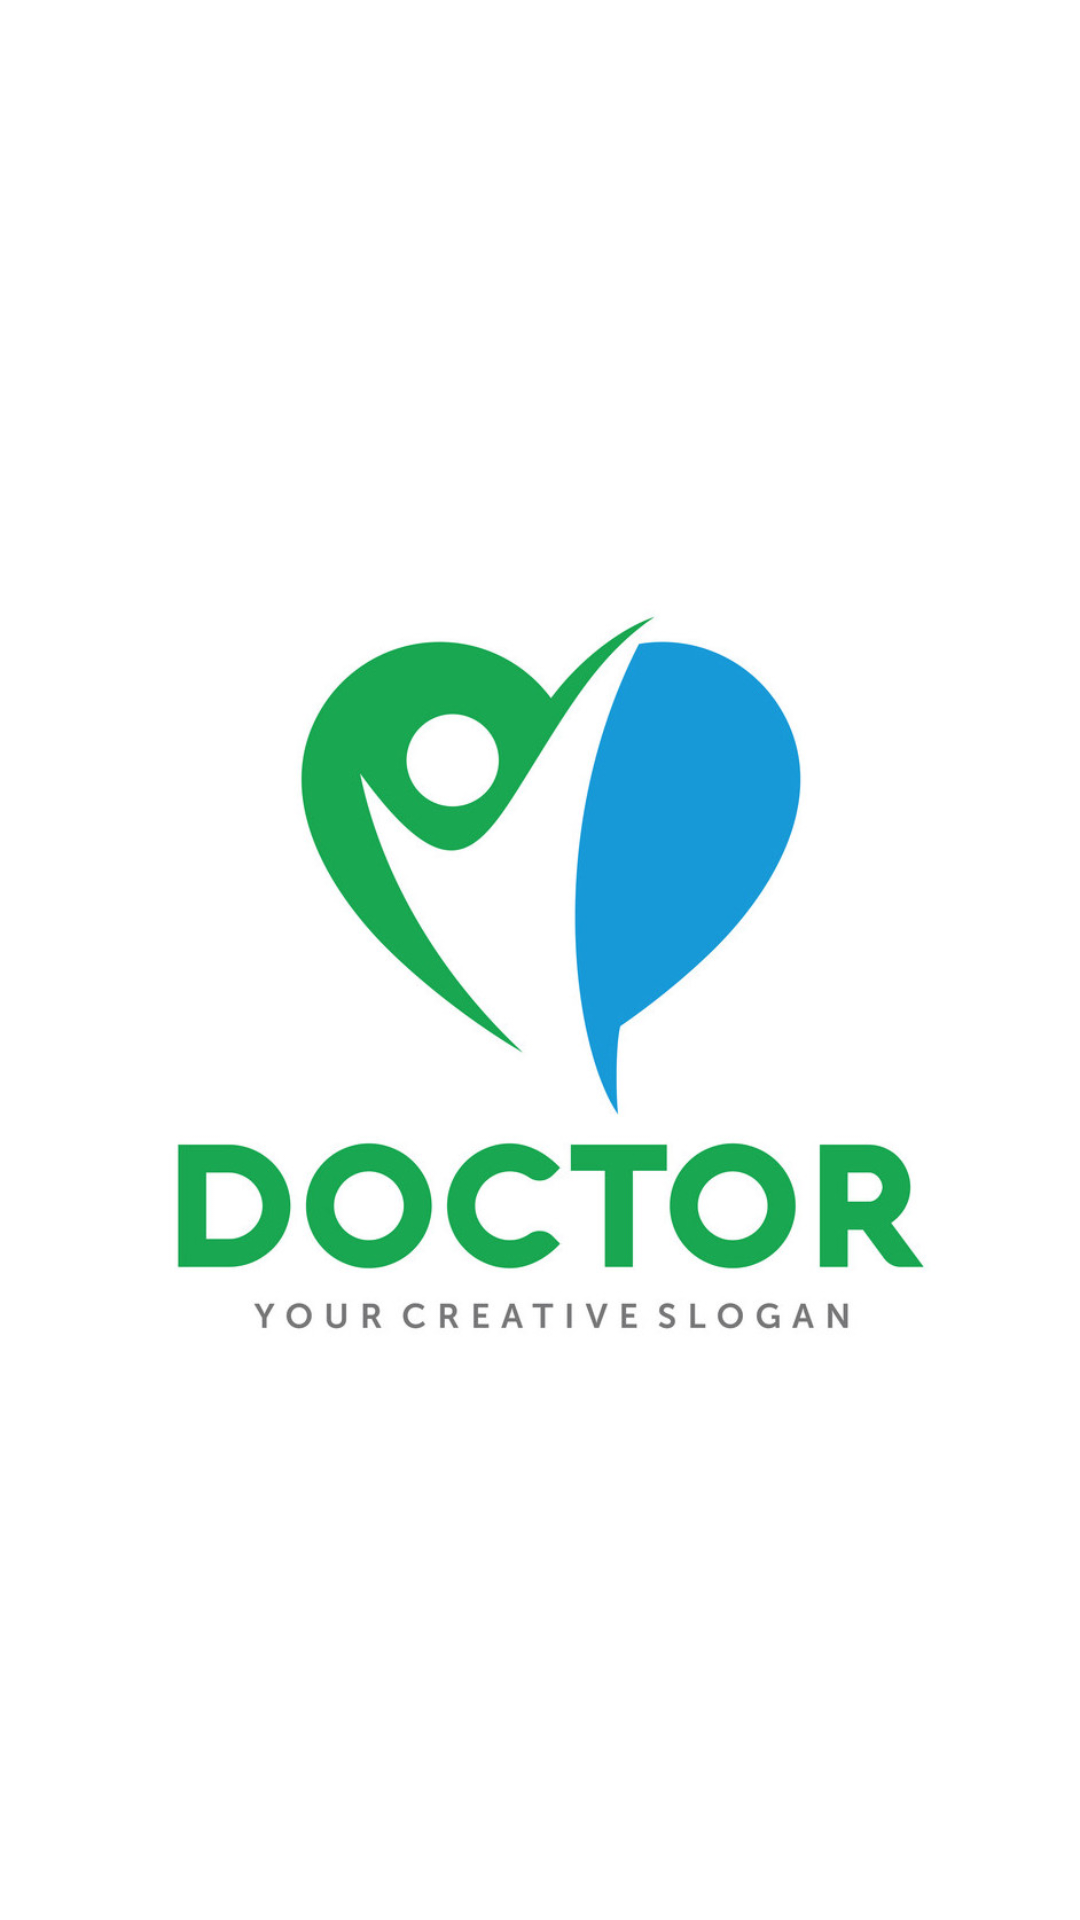

Reconstruct the res/layout file that produces this screen, plus the resources it refers to.
<!-- AndroidManifest.xml: application theme Theme.DigiCarAdmin -->
<!-- res/layout/activity_splash.xml -->
<?xml version="1.0" encoding="utf-8"?>
<androidx.constraintlayout.widget.ConstraintLayout xmlns:android="http://schemas.android.com/apk/res/android"
    xmlns:app="http://schemas.android.com/apk/res-auto"
    xmlns:tools="http://schemas.android.com/tools"
    android:layout_width="match_parent"
    android:layout_height="match_parent">

    <ImageView
        android:id="@+id/ic_splash"
        android:layout_width="wrap_content"
        android:layout_height="wrap_content"
        android:src="@drawable/logo"
        app:layout_constraintBottom_toBottomOf="parent"
        app:layout_constraintEnd_toEndOf="parent"
        app:layout_constraintStart_toStartOf="parent"
        app:layout_constraintTop_toTopOf="parent"
        app:layout_constraintVertical_bias="0.45" />

</androidx.constraintlayout.widget.ConstraintLayout>
<!-- resources referenced by this layout -->
<resources>
  <!-- drawable logo: jpeg bitmap (drawable, 108548 bytes) -->
  <style name="Theme.DigiCarAdmin" parent="Theme.MaterialComponents.Light.NoActionBar">
          
          <item name="colorPrimaryVariant">@color/white</item>
          <item name="android:windowLightStatusBar">true</item>
          <item name="colorPrimary">@color/purple</item>
          <item name="colorOnPrimary">@color/white</item>
          <item name="android:navigationBarColor">@color/black</item>
          
          <item name="colorSecondary">@color/purple</item>
          <item name="colorSecondaryVariant">@color/purple</item>
          <item name="colorOnSecondary">@color/white</item>
          
          <item name="android:statusBarColor" tools:targetApi="l">?attr/colorPrimaryVariant</item>
          
          <item name="android:windowContentTransitions">true</item>
      </style>
  <color name="white">#FFFFFFFF</color>
  <color name="purple">#006983</color>
  <color name="black">#FF000000</color>
</resources>
